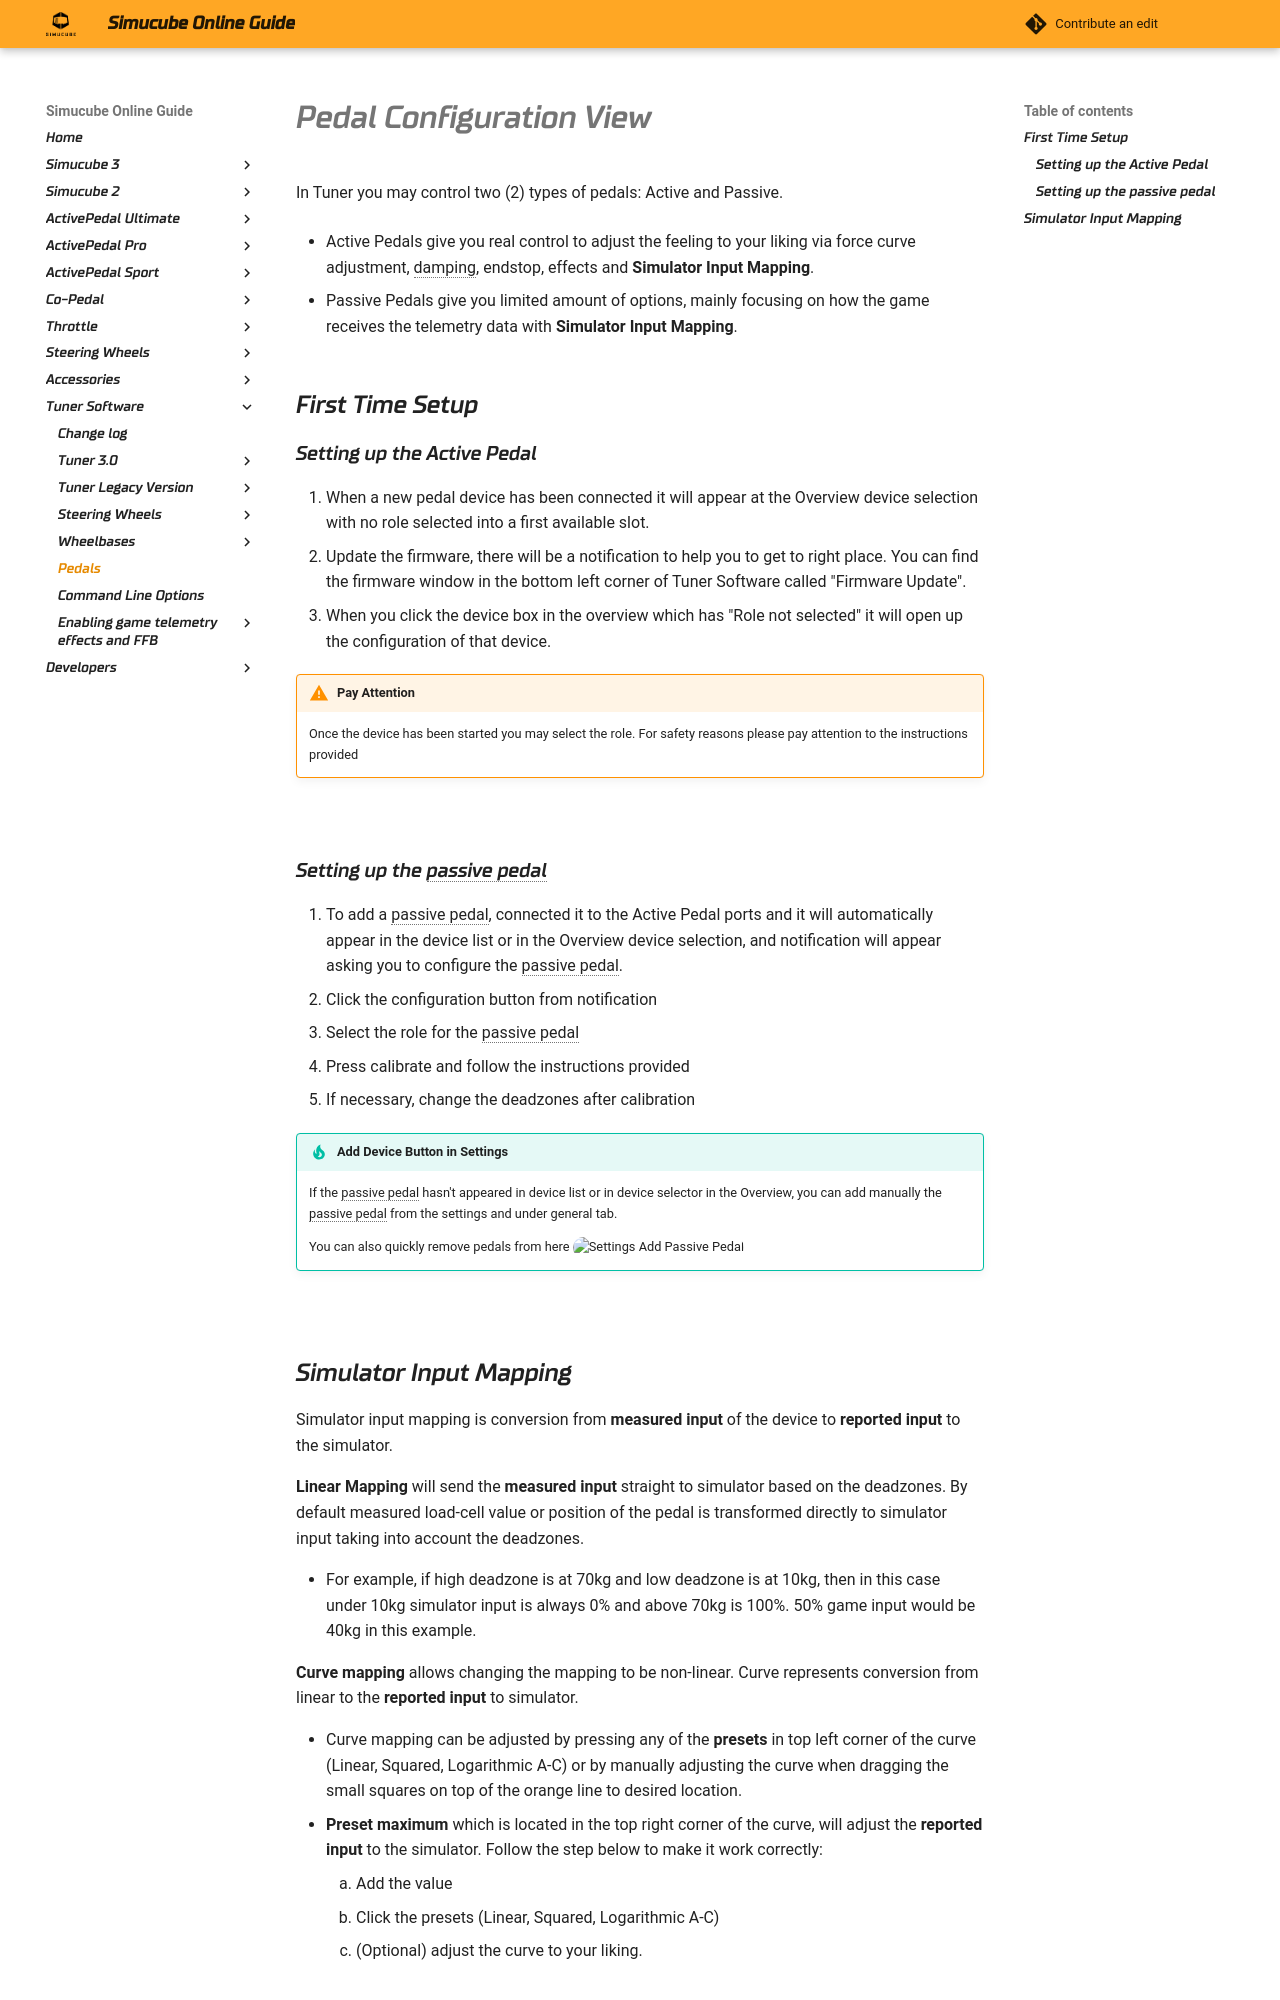

repository: Simucube/simucube-docs.github.io · page: TunerSoftware/pedals/index.html · generator: mkdocs

# Pedal Configuration View

In Tuner you may control two (2) types of pedals: Active and Passive.

- Active Pedals give you real control to adjust the feeling to your liking via force curve adjustment, damping, endstop, effects and **Simulator Input Mapping**.

- Passive Pedals give you limited amount of options, mainly focusing on how the game receives the telemetry data with **Simulator Input Mapping**.

## First Time Setup

### Setting up the Active Pedal
1. When a new pedal device has been connected it will appear at the Overview device selection with no role selected into a first available slot.
2. Update the firmware, there will be a notification to help you to get to right place. You can find the firmware window in the bottom left corner of Tuner Software called "Firmware Update".
3. When you click the device box in the overview which has "Role not selected" it will open up the configuration of that device.

!!! Warning "Pay Attention"
    Once the device has been started you may select the role. For safety reasons please pay attention to the instructions provided

![](assets/tuner3_overview_newdevice_pedal_rolenotselected.png)
![](assets/tuner3_overview_firmware_update.png)
![](assets/tuner3_overview_newdevice_pedal_rolenotselected_configure.png)

### Setting up the passive pedal

1. To add a passive pedal, connected it to the Active Pedal ports and it will automatically appear in the device list or in the Overview device selection, and notification will appear asking you to configure the passive pedal.
2. Click the configuration button from notification 
3. Select the role for the passive pedal
4. Press calibrate and follow the instructions provided
5. If necessary, change the deadzones after calibration

!!! Tip "Add Device Button in Settings"
    If the passive pedal hasn't appeared in device list or in device selector in the Overview, you can add manually the passive pedal from the settings and under general tab. 

    You can also quickly remove pedals from here
    ![Settings Add Passive Pedal](assets/tuner3_settings_general_add_passive_pedal.png)

![](assets/tuner3_pedal_passive_configuration_popup.png)
